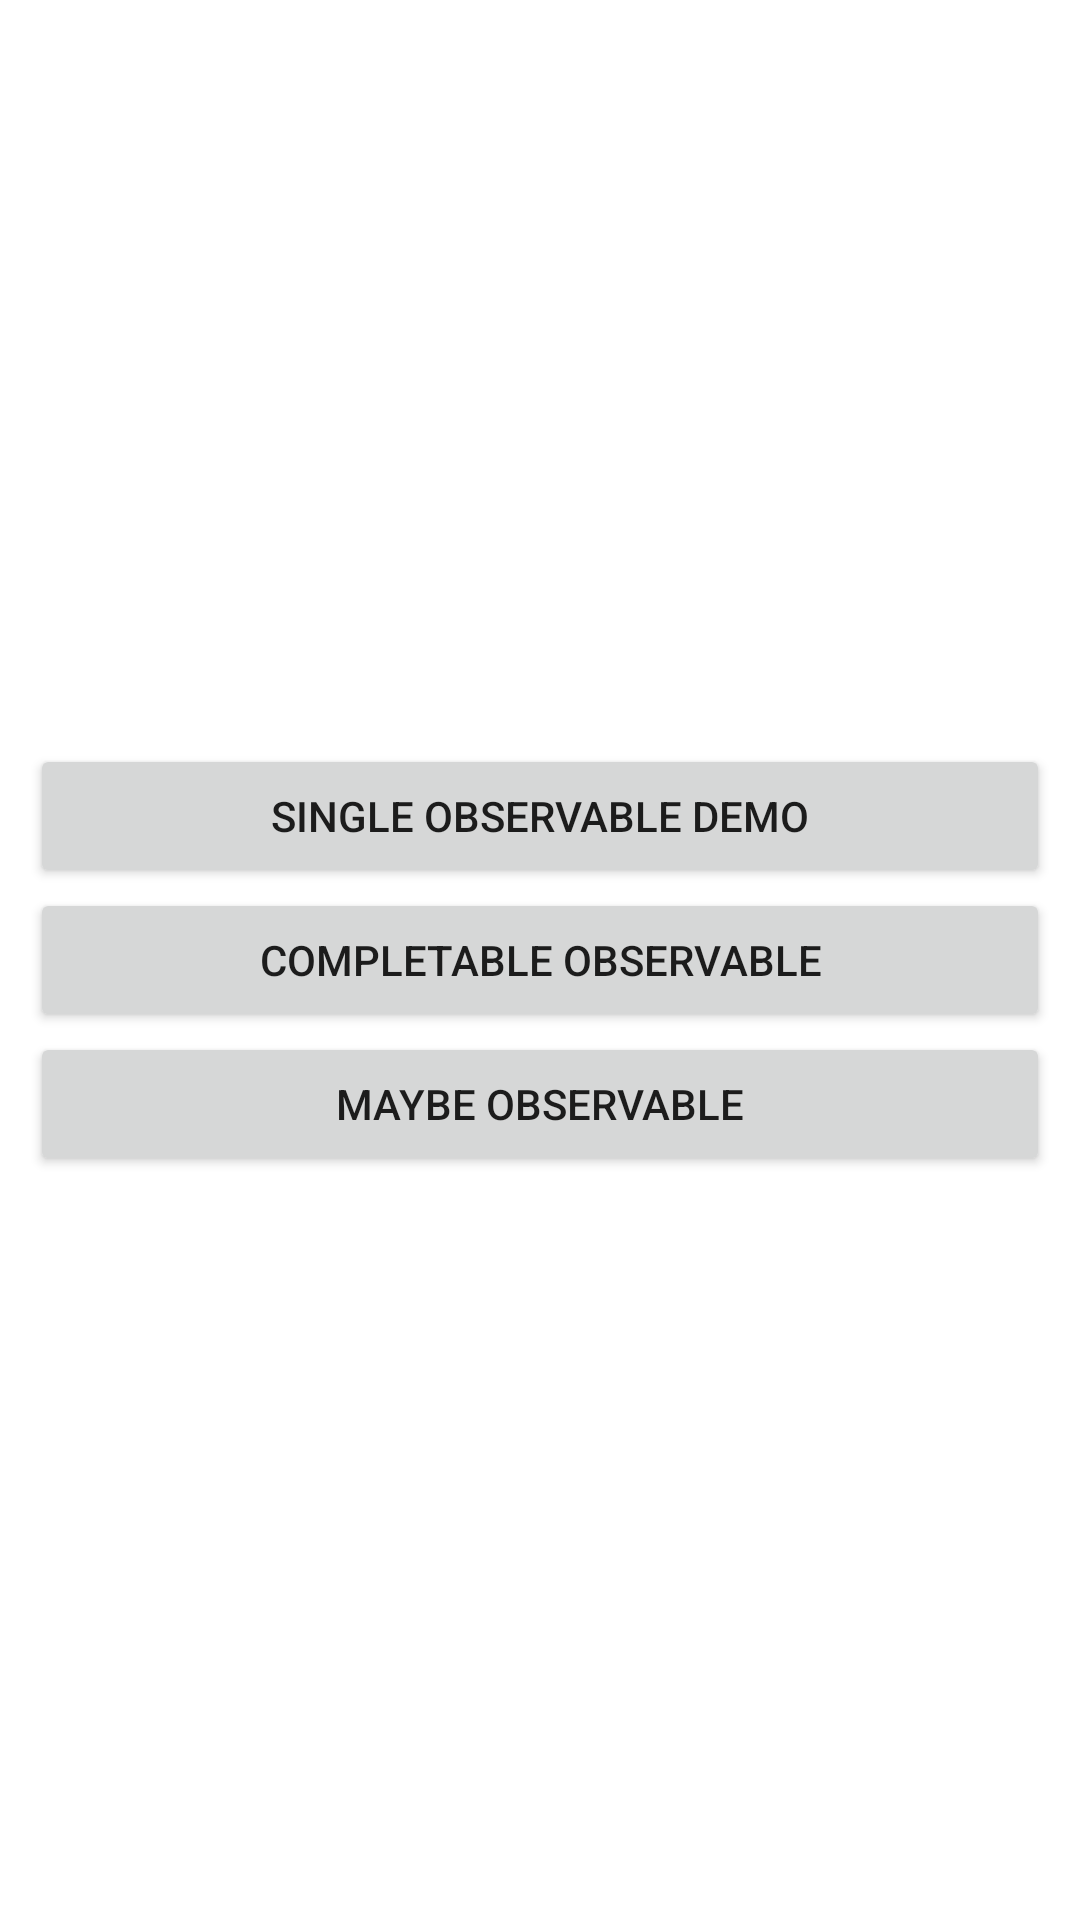

Android layout source for this screen:
<!-- AndroidManifest.xml: application theme Theme.Code -->
<!-- res/layout/activity_special_observable_selection.xml -->
<?xml version="1.0" encoding="utf-8"?>
<LinearLayout xmlns:android="http://schemas.android.com/apk/res/android"
    xmlns:app="http://schemas.android.com/apk/res-auto"
    xmlns:tools="http://schemas.android.com/tools"
    android:layout_width="match_parent"
    android:layout_height="match_parent"
    android:gravity="center"
    android:orientation="vertical"
    android:padding="@dimen/screen_padding">

    <Button
        android:id="@+id/btnSingleObservableId"
        android:layout_width="match_parent"
        android:layout_height="wrap_content"
        android:text="@string/single_observable" />

    <Button
        android:id="@+id/btnCompletableObservableId"
        android:layout_width="match_parent"
        android:layout_height="wrap_content"
        android:text="@string/completable_observable" />

    <Button
        android:id="@+id/btnMaybeObservableId"
        android:layout_width="match_parent"
        android:layout_height="wrap_content"
        android:text="@string/maybe_observable" />

</LinearLayout>
<!-- resources referenced by this layout -->
<resources>
  <dimen name="screen_padding">10dp</dimen>
  <string name="completable_observable">Completable Observable</string>
  <string name="maybe_observable">Maybe Observable</string>
  <string name="single_observable">Single Observable Demo</string>
  <style name="Theme.Code" parent="Theme.MaterialComponents.DayNight.DarkActionBar">
          
          <item name="colorPrimary">@color/purple_500</item>
          <item name="colorPrimaryVariant">@color/purple_700</item>
          <item name="colorOnPrimary">@color/white</item>
          
          <item name="colorSecondary">@color/teal_200</item>
          <item name="colorSecondaryVariant">@color/teal_700</item>
          <item name="colorOnSecondary">@color/black</item>
          
          <item name="android:statusBarColor">?attr/colorPrimaryVariant</item>
          
      </style>
  <!-- not gathered from this repository: default colours our renderer supplied (Android Studio template values) -->
  <color name="purple_500">#FF6200EE</color>
  <color name="purple_700">#FF3700B3</color>
  <color name="teal_200">#FF03DAC5</color>
  <color name="teal_700">#FF018786</color>
  <color name="black">#FF000000</color>
  <color name="white">#FFFFFFFF</color>
</resources>
